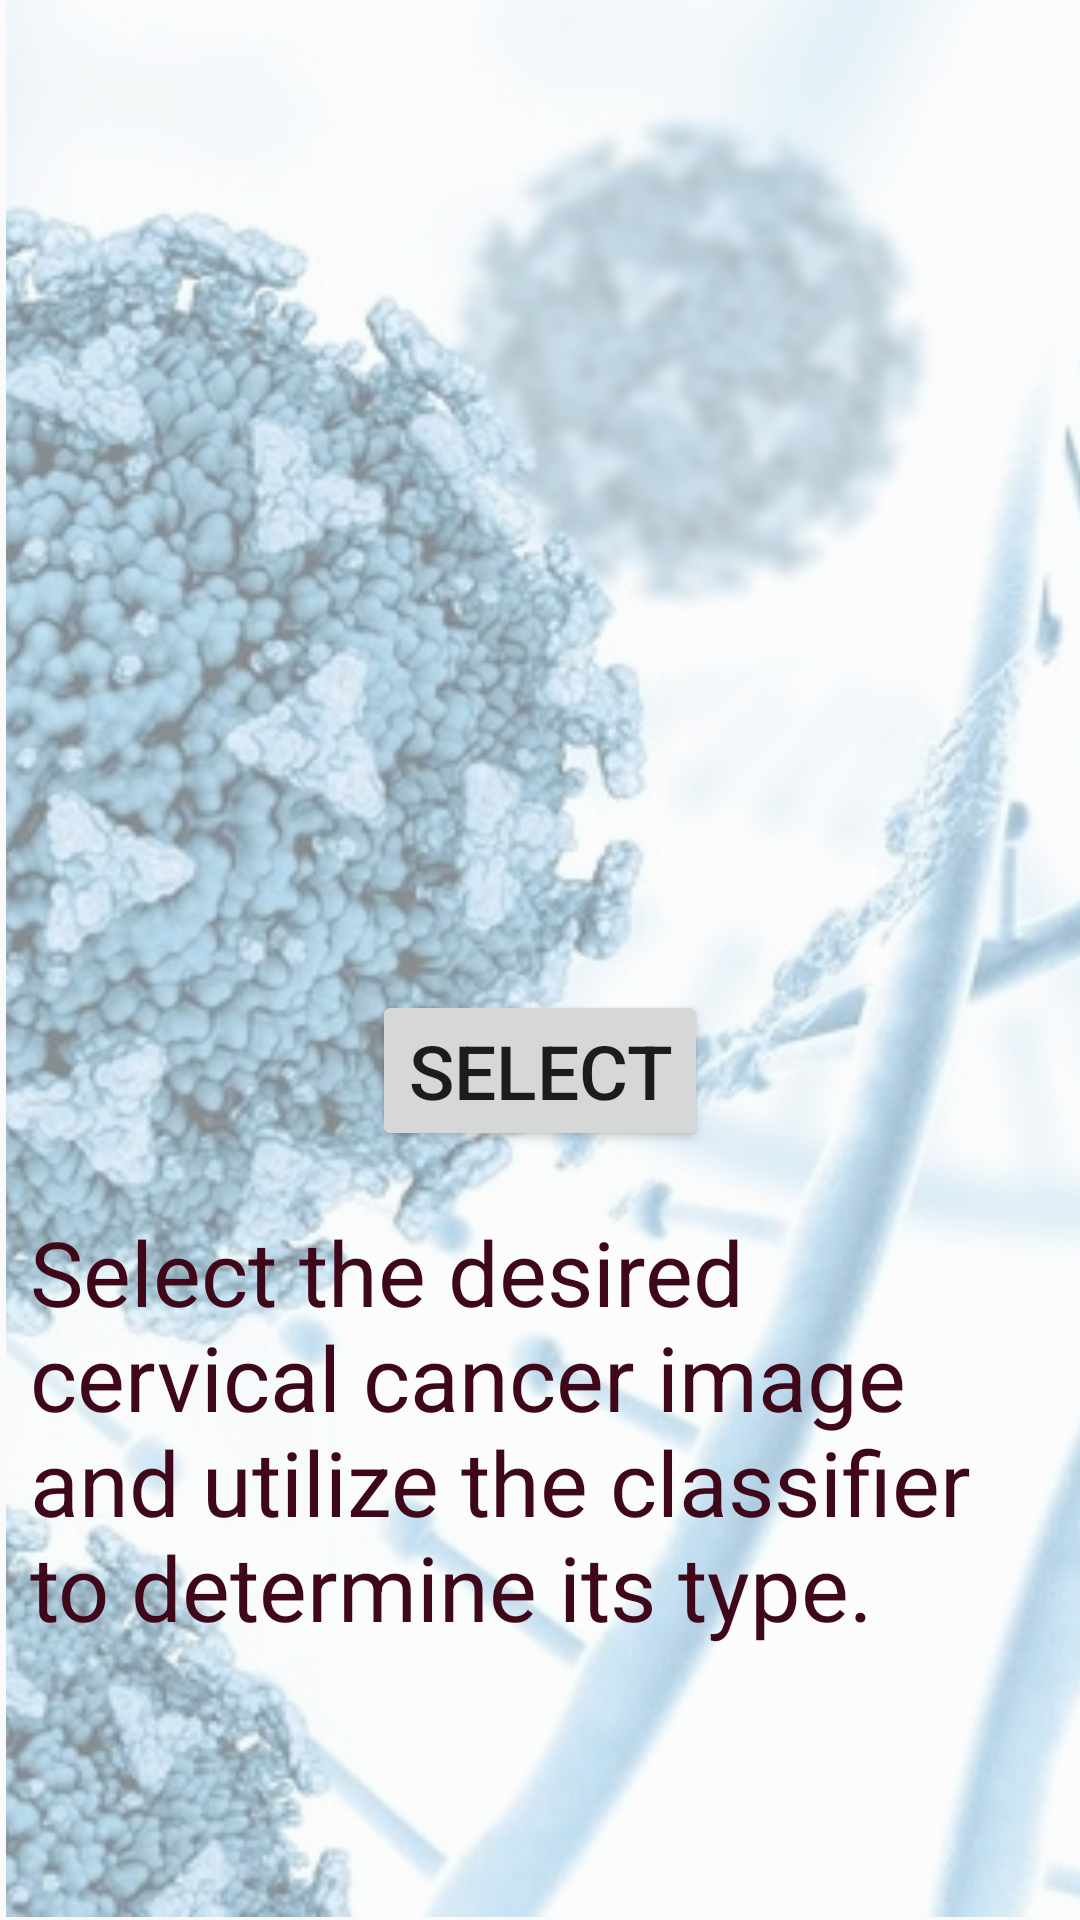

Here is an Android app screen rendered from its layout file. Give the layout XML and the strings, colors and styles it references.
<!-- AndroidManifest.xml: application theme Theme.CervicalCancerScreener -->
<!-- res/layout/activity_main2.xml -->
<?xml version="1.0" encoding="utf-8"?>
<RelativeLayout xmlns:android="http://schemas.android.com/apk/res/android"
    xmlns:app="http://schemas.android.com/apk/res-auto"
    xmlns:tools="http://schemas.android.com/tools"
    android:layout_width="match_parent"
    android:layout_height="match_parent"
    android:visibility="visible"
    tools:context=".MainActivity2">


    <ImageView
        android:id="@+id/homeView"
        android:layout_width="match_parent"
        android:layout_height="match_parent"
        android:layout_alignParentBottom="true"
        android:layout_alignParentStart="true"
        android:layout_alignParentTop="true"
        android:layout_marginBottom="1dp"
        android:layout_marginStart="2dp"
        android:layout_marginTop="-2dp"
        android:alpha="0.5"
        android:background="#8F2A2A"
        android:scaleType="centerCrop"
        app:srcCompat="@drawable/home" />

    <ImageView
        android:id="@+id/uploadView"
        android:layout_marginTop="20dp"
        android:layout_width="400dp"
        android:layout_height="300dp"
        android:layout_centerHorizontal="true"
        app:srcCompat="@drawable/upload" />

    <Button
        android:id="@+id/selectImg"
        android:layout_width="wrap_content"
        android:layout_height="wrap_content"
        android:layout_below="@id/uploadView"
        android:layout_centerHorizontal="true"
        android:layout_marginTop="10dp"
        android:text="Select"
        android:textSize="25sp" />

    <TextView
        android:id="@+id/messageView"
        android:layout_width="wrap_content"
        android:layout_height="wrap_content"
        android:layout_below="@+id/selectImg"
        android:layout_marginLeft="10dp"
        android:layout_marginRight="10dp"
        android:layout_marginTop="20dp"
        android:text="Select the desired cervical cancer image and utilize the classifier to determine its type."
        android:textColor="#3E081A"
        android:textSize="30sp" />

    <Button
        android:id="@+id/classifyImg"
        android:layout_width="120dp"
        android:layout_height="35dp"
       android:layout_below="@id/messageView"
        android:layout_marginTop="10dp"
        android:layout_centerHorizontal="true"
        android:background="#0E8312"
        android:visibility="invisible"
        android:text="Classify"
        android:textSize="25sp"
        android:onClick="connectServer"/>



</RelativeLayout>
<!-- resources referenced by this layout -->
<resources>
  <!-- drawable home: jpg bitmap (drawable, 102332 bytes) -->
  <style name="Theme.CervicalCancerScreener" parent="Theme.AppCompat.Light.NoActionBar">
          
          <item name="colorPrimary">@color/purple_500</item>
          <item name="colorPrimaryVariant">@color/purple_700</item>
          <item name="colorOnPrimary">@color/white</item>
          
          <item name="colorSecondary">@color/teal_200</item>
          <item name="colorSecondaryVariant">@color/teal_700</item>
          <item name="colorOnSecondary">@color/black</item>
          
          <item name="android:statusBarColor" tools:targetApi="l">?attr/colorPrimaryVariant</item>
          
      </style>
  <!-- not gathered from this repository: default colours our renderer supplied (Android Studio template values) -->
  <color name="purple_500">#FF6200EE</color>
  <color name="purple_700">#FF3700B3</color>
  <color name="teal_200">#FF03DAC5</color>
  <color name="teal_700">#FF018786</color>
  <color name="black">#FF000000</color>
  <color name="white">#FFFFFFFF</color>
</resources>
